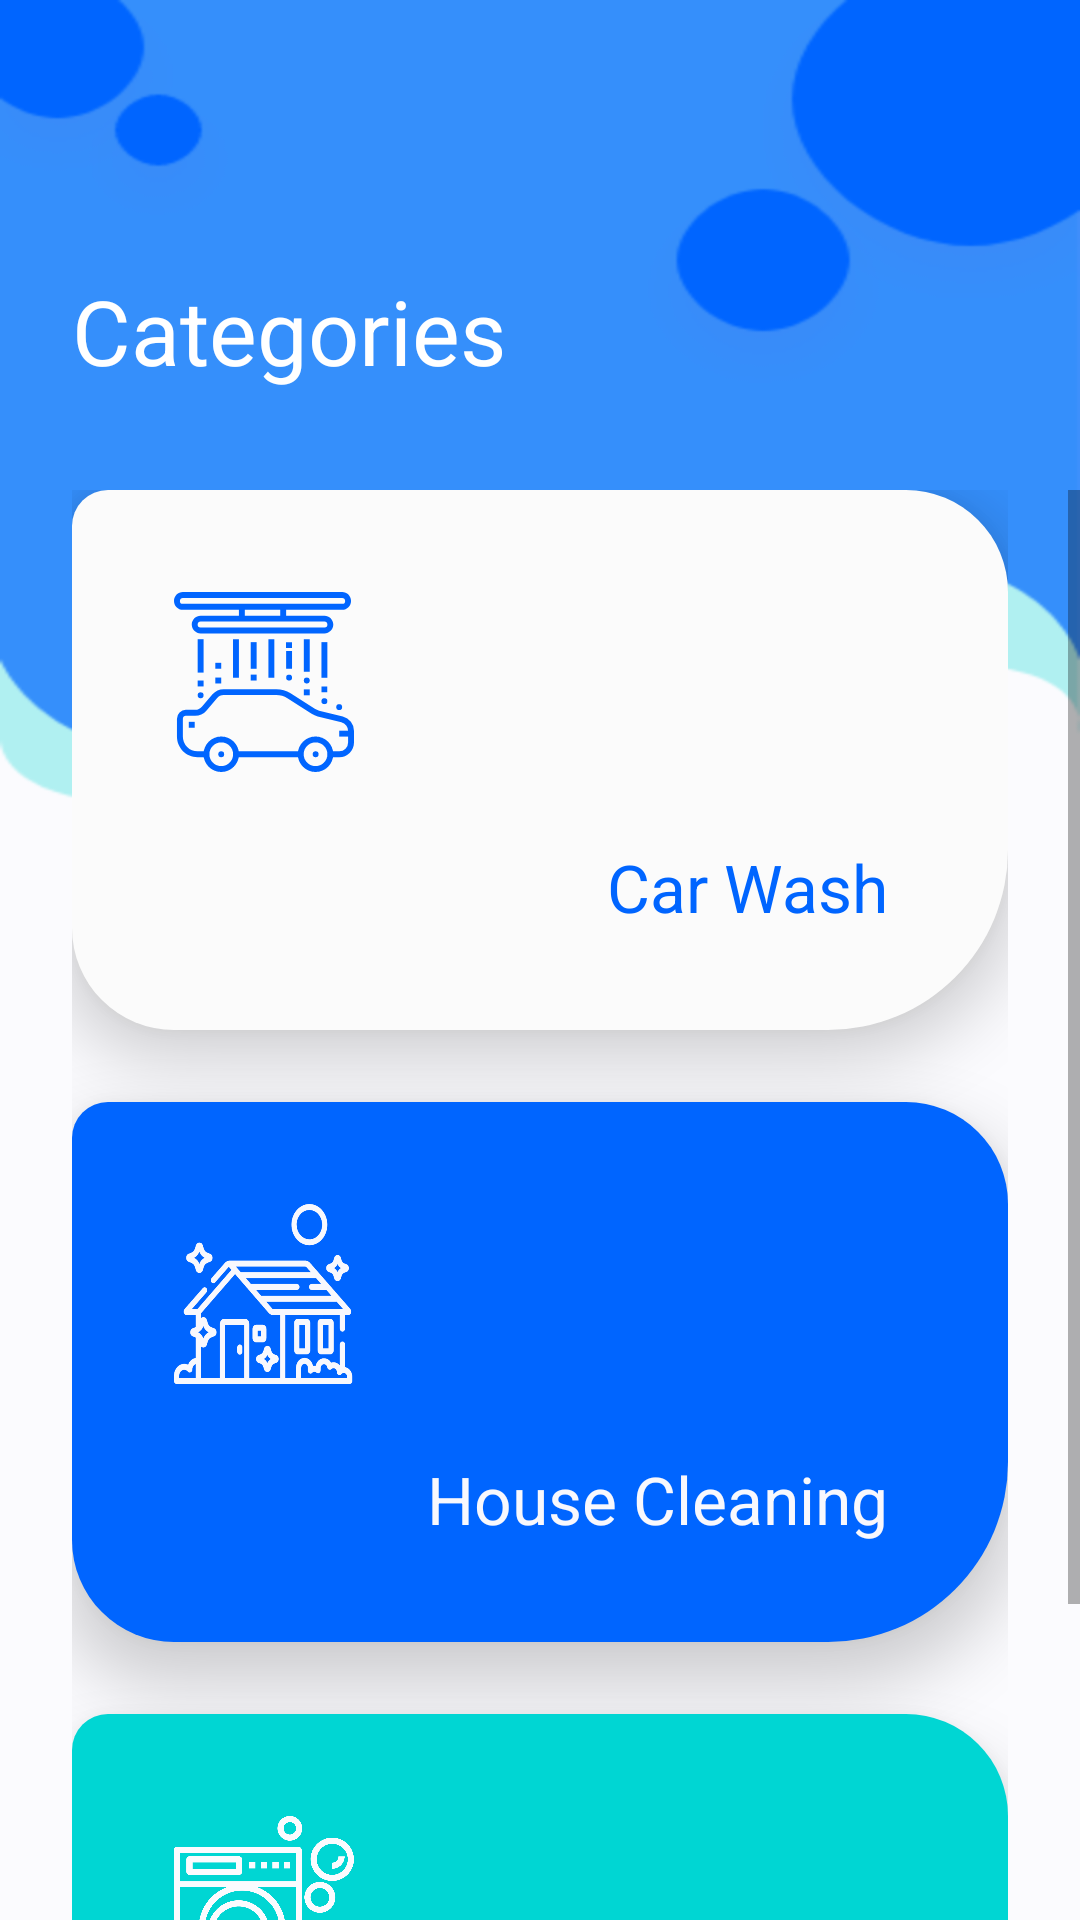

Android layout source for this screen:
<!-- AndroidManifest.xml: application theme AppTheme -->
<!-- res/layout/fragment_categories.xml -->
<?xml version="1.0" encoding="utf-8"?>
<android.support.constraint.ConstraintLayout xmlns:android="http://schemas.android.com/apk/res/android"
    xmlns:app="http://schemas.android.com/apk/res-auto"
    xmlns:tools="http://schemas.android.com/tools"
    android:layout_width="match_parent"
    android:layout_height="match_parent"
    tools:context=".ui.fragments.CategoriesFragment">

    <ImageView
        android:id="@+id/imageView2"
        android:layout_width="match_parent"
        android:layout_height="match_parent"
        android:scaleType="fitXY"
        android:src="@drawable/category_background"
        app:layout_constraintBottom_toBottomOf="parent"
        app:layout_constraintEnd_toEndOf="parent"
        app:layout_constraintStart_toStartOf="parent"
        app:layout_constraintTop_toTopOf="parent" />

    <TextView
        android:id="@+id/textView4"
        style="@style/categories"
        android:layout_width="wrap_content"
        android:layout_height="wrap_content"
        android:layout_marginStart="@dimen/dimension24"
        android:layout_marginTop="@dimen/dimens_90"
        android:text="@string/categories"
        app:layout_constraintStart_toStartOf="parent"
        app:layout_constraintTop_toTopOf="parent" />

    <ScrollView
        android:layout_width="match_parent"
        android:layout_height="@dimen/dimension0"
        android:layout_marginTop="@dimen/dimens_33"
        app:layout_constraintBottom_toBottomOf="@+id/imageView2"
        app:layout_constraintEnd_toEndOf="parent"
        app:layout_constraintStart_toStartOf="parent"
        app:layout_constraintTop_toBottomOf="@+id/textView4">

        <android.support.constraint.ConstraintLayout
            android:layout_width="match_parent"
            android:layout_height="wrap_content"
            android:layout_marginStart="@dimen/dimension24"
            android:layout_marginEnd="@dimen/dimension24">

            <FrameLayout
                android:id="@+id/frameLayoutCarWash"
                android:layout_width="match_parent"
                android:layout_height="@dimen/dimens_180"
                android:background="@drawable/item_white"
                android:elevation="@dimen/dimension12"
                app:layout_constraintEnd_toEndOf="parent"
                app:layout_constraintStart_toStartOf="parent"
                app:layout_constraintTop_toTopOf="parent">

                <ImageView
                    android:layout_width="@dimen/dimension60"
                    android:layout_height="@dimen/dimension60"
                    android:layout_gravity="start"
                    android:layout_marginStart="@dimen/dimens_34"
                    android:layout_marginTop="@dimen/dimens_34"
                    app:srcCompat="@drawable/ic_noun_car_wash" />

                <TextView
                    style="@style/car_wash"
                    android:layout_width="wrap_content"
                    android:layout_height="wrap_content"
                    android:layout_gravity="end|bottom"
                    android:layout_marginEnd="@dimen/dimens_40"
                    android:layout_marginBottom="@dimen/dimens_33"
                    android:text="@string/car_wash" />

            </FrameLayout>

            <FrameLayout
                android:id="@+id/frameLayoutHouseCleaning"
                android:layout_width="match_parent"
                android:layout_height="@dimen/dimens_180"
                android:layout_marginTop="24dp"
                android:background="@drawable/item_blue"
                android:elevation="@dimen/dimension12"
                app:layout_constraintEnd_toEndOf="parent"
                app:layout_constraintStart_toStartOf="parent"
                app:layout_constraintTop_toBottomOf="@+id/frameLayoutCarWash">

                <ImageView
                    android:layout_width="@dimen/dimension60"
                    android:layout_height="@dimen/dimension60"
                    android:layout_gravity="start"
                    android:layout_marginStart="@dimen/dimens_34"
                    android:layout_marginTop="@dimen/dimens_34"
                    app:srcCompat="@drawable/ic_house" />

                <TextView
                    style="@style/house_clea"
                    android:layout_width="wrap_content"
                    android:layout_height="wrap_content"
                    android:layout_gravity="end|bottom"
                    android:layout_marginEnd="@dimen/dimens_40"
                    android:layout_marginBottom="@dimen/dimens_33"
                    android:text="@string/house_cleaning" />

            </FrameLayout>

            <FrameLayout
                android:id="@+id/FrameLayoutLaundry"
                android:layout_width="match_parent"
                android:layout_height="@dimen/dimens_180"
                android:layout_marginTop="24dp"
                android:layout_marginBottom="24dp"
                android:background="@drawable/item_light_blue"
                android:elevation="@dimen/dimension12"
                app:layout_constraintBottom_toBottomOf="parent"
                app:layout_constraintEnd_toEndOf="parent"
                app:layout_constraintStart_toStartOf="parent"
                app:layout_constraintTop_toBottomOf="@+id/frameLayoutHouseCleaning">

                <ImageView
                    android:layout_width="@dimen/dimension60"
                    android:layout_height="@dimen/dimension60"
                    android:layout_gravity="start"
                    android:layout_marginStart="@dimen/dimens_34"
                    android:layout_marginTop="@dimen/dimens_34"
                    app:srcCompat="@drawable/ic_wash" />

                <TextView
                    style="@style/house_clea"
                    android:layout_width="wrap_content"
                    android:layout_height="wrap_content"
                    android:layout_gravity="end|bottom"
                    android:layout_marginEnd="@dimen/dimens_40"
                    android:layout_marginBottom="@dimen/dimens_33"
                    android:text="@string/laundry" />
            </FrameLayout>


        </android.support.constraint.ConstraintLayout>

    </ScrollView>


</android.support.constraint.ConstraintLayout>
<!-- resources referenced by this layout -->
<resources>
  <dimen name="dimens_180">180dp</dimen>
  <dimen name="dimens_33">33dp</dimen>
  <dimen name="dimens_34">34dp</dimen>
  <dimen name="dimens_40">40dp</dimen>
  <dimen name="dimens_90">90dp</dimen>
  <dimen name="dimension0">0dp</dimen>
  <dimen name="dimension12">12dp</dimen>
  <dimen name="dimension24">24dp</dimen>
  <dimen name="dimension60">60dp</dimen>
  <!-- drawable category_background: png bitmap (drawable-nodpi, 34962 bytes) -->
  <!-- drawable ic_house: vector/xml drawable (drawable, 6387 chars, omitted) -->
  <!-- drawable ic_noun_car_wash: vector/xml drawable (drawable, 4859 chars, omitted) -->
  <!-- drawable ic_wash: vector/xml drawable (drawable, 4714 chars, omitted) -->
  <!-- drawable item_blue (drawable) -->
  <?xml version="1.0" encoding="utf-8"?>
  <selector xmlns:android="http://schemas.android.com/apk/res/android">
      <item android:width="327dp" android:height="180dp">
          <shape android:shape="rectangle">
              <corners android:topLeftRadius="12dp" android:topRightRadius="34dp" android:bottomLeftRadius="34dp" android:bottomRightRadius="60dp" />
              <solid android:color="#ff0065ff" />
              <item android:name="android:shadowColor">#140065ff</item>
              
              <item android:name="android:shadowDx">0</item>
              <item android:name="android:shadowDy">12</item>
          </shape>
      </item>
  </selector>
  <!-- drawable item_light_blue (drawable) -->
  <?xml version="1.0" encoding="utf-8"?>
  <selector xmlns:android="http://schemas.android.com/apk/res/android">
      <item android:width="327dp" android:height="180dp">
          <shape android:shape="rectangle">
              <corners android:topLeftRadius="12dp" android:topRightRadius="34dp" android:bottomLeftRadius="34dp" android:bottomRightRadius="60dp" />
              <solid android:color="#ff00d6d3" />
              <item android:name="android:shadowColor">#140065ff</item>
              
              <item android:name="android:shadowDx">0</item>
              <item android:name="android:shadowDy">12</item>
          </shape>
      </item>
  </selector>
  <!-- drawable item_white (drawable) -->
  <?xml version="1.0" encoding="utf-8"?>
  <selector xmlns:android="http://schemas.android.com/apk/res/android">
  
      <item android:width="327dp" android:height="180dp">
          <shape android:shape="rectangle">
              <corners android:topLeftRadius="12dp" android:topRightRadius="34dp" android:bottomLeftRadius="34dp" android:bottomRightRadius="60dp" />
              <solid android:color="#fffbfbfb" />
              <item android:name="android:shadowColor">#140065ff</item>
              
              <item android:name="android:shadowDx">0</item>
              <item android:name="android:shadowDy">12</item>
          </shape>
      </item>
  
  </selector>
  <string name="car_wash">Car Wash</string>
  <string name="categories">Categories</string>
  <string name="house_cleaning">House Cleaning</string>
  <string name="laundry">Laundry</string>
  <style name="car_wash">
          <item name="android:textColor">#ff0065ff</item>
          <item name="android:textSize">22sp</item>
      </style>
  <style name="categories">
          <item name="android:textColor">#ffffffff</item>
          <item name="android:textSize">30sp</item>
      </style>
  <style name="house_clea">
          <item name="android:textColor">#fff8f8fd</item>
          <item name="android:textSize">22sp</item>
      </style>
  <style name="AppTheme" parent="Theme.AppCompat.Light.NoActionBar">
          
          <item name="colorPrimary">@color/colorPrimary</item>
          <item name="colorPrimaryDark">@color/colorPrimaryDark</item>
          <item name="colorAccent">@color/colorAccent</item>
  
          <item name="android:windowTranslucentStatus">true</item>
          <item name="android:windowTranslucentNavigation">true</item>
      </style>
  <color name="colorPrimary">#008577</color>
  <color name="colorPrimaryDark">#00574B</color>
  <color name="colorAccent">#D81B60</color>
</resources>
